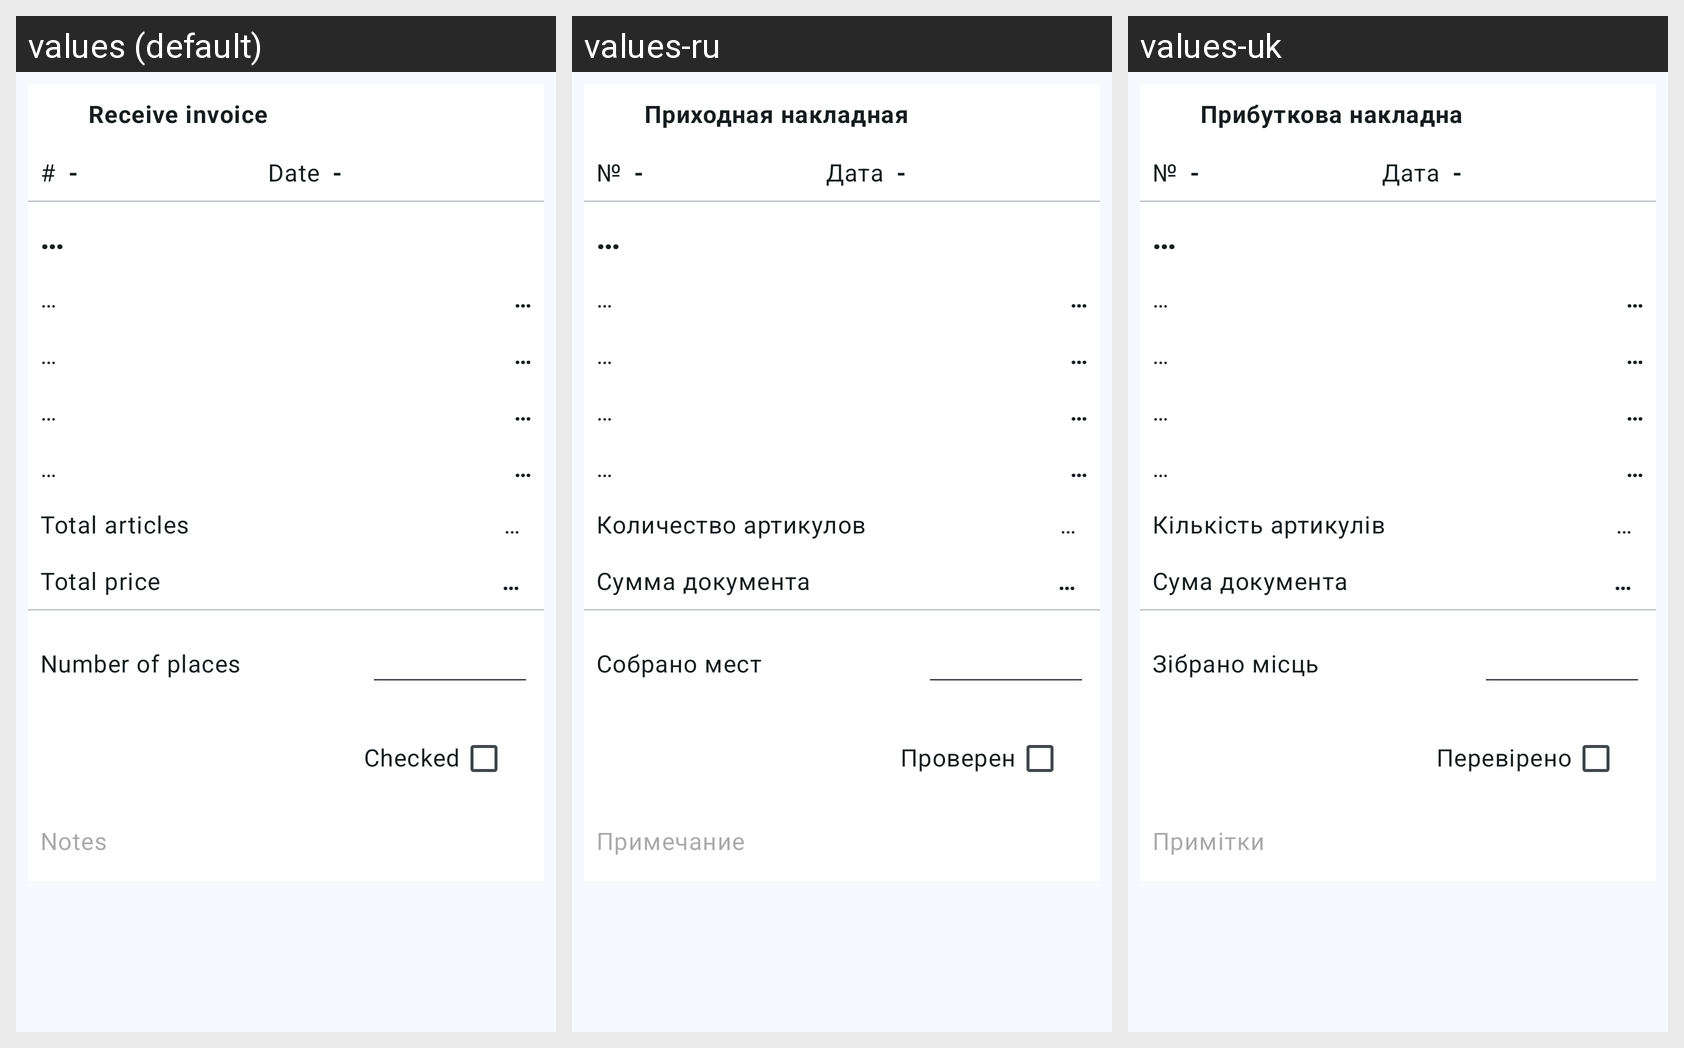

Translations of the strings shown on this Android screen, per locale in the grid:
Android screen res/layout/fragment_document_title.xml rendered under 3 locales, left to right: values (default), values-ru, values-uk. Device: Nexus 5 (rendered at 1080×1920; each locale shown at half size, 540×960, under a caption strip naming it); theme AppTheme.
Strings drawn on this screen, with the default value and each locale's value (text and hints the layout hard-codes, and strings that could not be matched under every locale, appear in the picture but are not listed):

document_title_receive
  values: Receive invoice
  values-ru: Приходная накладная
  values-uk: Прибуткова накладна

number_sign
  values: #
  values-ru: №
  values-uk: №

holder_number
  values: -
  values-ru: -
  values-uk: -

date
  values: Date
  values-ru: Дата
  values-uk: Дата

holder_text
  values: …
  values-ru: …
  values-uk: …

total_articles
  values: Total articles
  values-ru: Количество артикулов
  values-uk: Кількість артикулів

total_price
  values: Total price
  values-ru: Сумма документа
  values-uk: Сума документа

places_number
  values: Number of places
  values-ru: Собрано мест
  values-uk: Зібрано місць

checked
  values: Checked
  values-ru: Проверен
  values-uk: Перевірено

notes
  values: Notes
  values-ru: Примечание
  values-uk: Примітки
